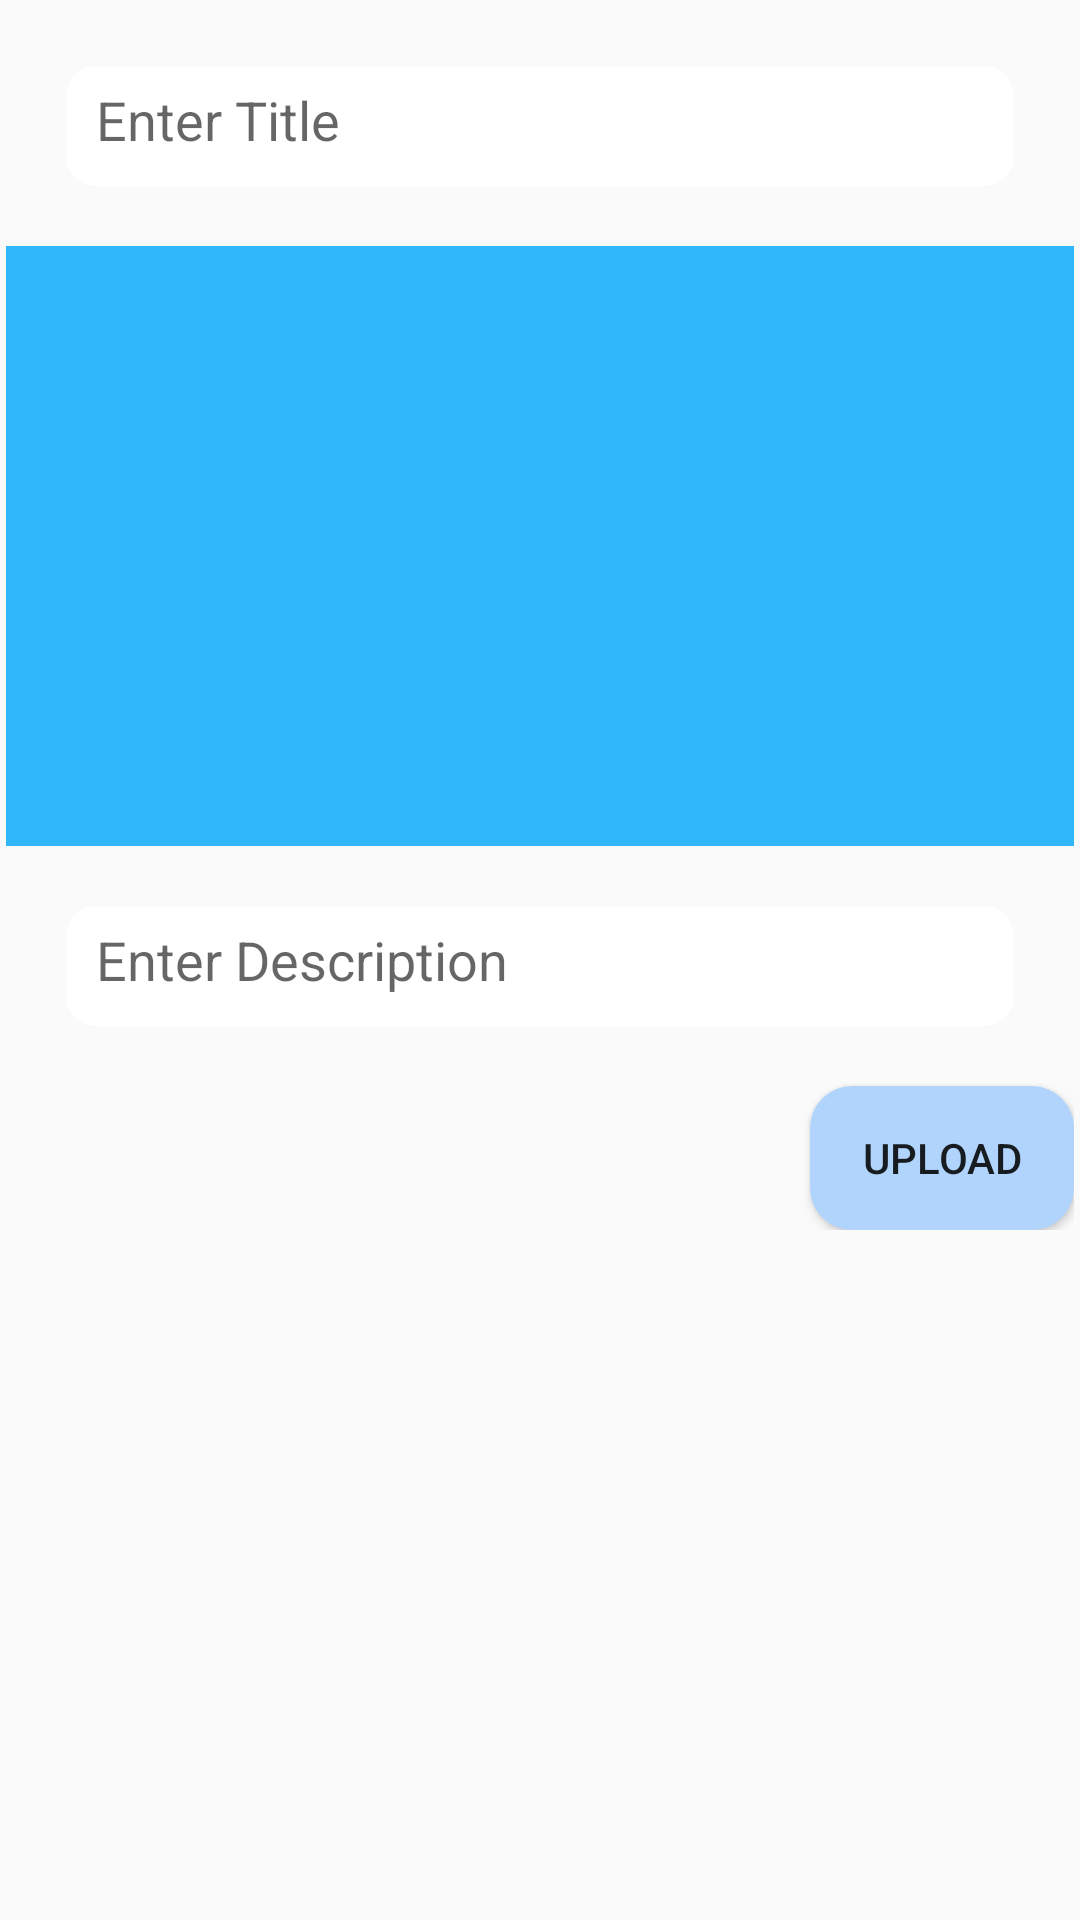

This screen was rendered from an Android layout file. Write that file and the resources it references.
<!-- AndroidManifest.xml: application theme Theme.Milestone06 -->
<!-- res/layout/activity_add_post.xml -->
<?xml version="1.0" encoding="utf-8"?>
<ScrollView xmlns:android="http://schemas.android.com/apk/res/android"
    xmlns:app="http://schemas.android.com/apk/res-auto"
    xmlns:tools="http://schemas.android.com/tools"
    android:layout_width="match_parent"
    android:layout_height="match_parent"
    tools:context=".AddPostActivity">

    <LinearLayout
        android:layout_width="match_parent"
        android:layout_height="wrap_content"
        android:layout_margin="2dp"
        android:orientation="vertical">

        <EditText
            android:id="@+id/pTitleEt"
            android:layout_margin="20dp"
            android:padding="10dp"
            android:hint="Enter Title"
            android:singleLine="true"
            android:background="@drawable/custom_input_field"
            android:layout_width="match_parent"
            android:layout_height="40dp"/>

        <ImageView
            android:id="@+id/pImageIv"
            android:layout_width="match_parent"
            android:layout_height="wrap_content"
            android:background="@color/blue"
            android:minHeight="200dp"
            />

        <EditText
            android:id="@+id/pDescriptionEt"
            android:layout_margin="20dp"
            android:padding="10dp"
            android:hint="Enter Description"
            android:inputType="textCapSentences|textMultiLine"
            android:minHeight="120dp"
            android:gravity="start"
            android:singleLine="true"
            android:background="@drawable/custom_input_field"
            android:layout_width="match_parent"
            android:layout_height="40dp"/>


        <Button
            android:id="@+id/pUploadBtn"
            android:layout_width="wrap_content"
            android:layout_height="wrap_content"
            android:layout_gravity="end"
            android:background="@drawable/custom_button2"
            android:text="Upload"/>





    </LinearLayout>





</ScrollView>
<!-- resources referenced by this layout -->
<resources>
  <color name="blue">#30B6FB</color>
  <!-- drawable custom_button2 (drawable) -->
  <?xml version="1.0" encoding="utf-8"?>
  <shape xmlns:android="http://schemas.android.com/apk/res/android">
      <solid android:color="#B1D4FC"/>
      <corners android:radius="14dp"/>
  </shape>
  <!-- drawable custom_input_field (drawable) -->
  <?xml version="1.0" encoding="utf-8"?>
  <shape
  xmlns:android="http://schemas.android.com/apk/res/android"
  android:shape="rectangle">
  
  <corners android:radius="10dp" />
  
  
  
  
  
  <solid android:color="@color/white" />
  
  </shape>
  <style name="Theme.Milestone06" parent="Theme.AppCompat.Light.NoActionBar">
          
          <item name="colorPrimary">@color/purple_500</item>
          <item name="colorPrimaryVariant">@color/purple_700</item>
          <item name="colorOnPrimary">@color/white</item>
          
          <item name="colorSecondary">@color/teal_200</item>
          <item name="colorSecondaryVariant">@color/teal_700</item>
          <item name="colorOnSecondary">@color/black</item>
          
          <item name="android:statusBarColor" tools:targetApi="l">?attr/colorPrimaryVariant</item>
          
      </style>
  <color name="white">#FFFFFFFF</color>
  <color name="purple_500">#FF6200EE</color>
  <color name="purple_700">#FF3700B3</color>
  <color name="teal_200">#FF03DAC5</color>
  <color name="teal_700">#FF018786</color>
  <color name="black">#FF000000</color>
</resources>
